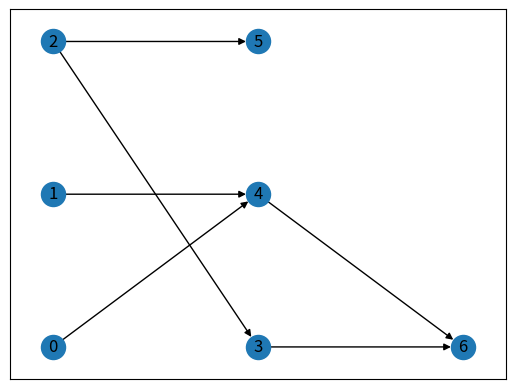

Recreate this plot in Python.
from collections import defaultdict, deque
import math
import random

import networkx as nx
import numpy as np
from matplotlib import pyplot as plt
from scipy.stats import truncnorm


class DAG:
    def __init__(self, generate_dict: dict, mode="certain"):
        self.node_num = 0
        self.edges = []
        self.period = 0
        self.sw_exe = []
        self.npu_exe = []
        self.hw_exe = []
        self.tpr = []
        self.P_static = []
        self.P_dyn = []
        self.P_sw = []
        self.P_npu = []

        self.cpu_eligible = []
        self.npu_eligible = []
        self.hw_eligible = []

        self.EST = []
        self.LST = []

        self.into_degree = []
        self.out_degree = []
        self.position = {}
        self.graph = defaultdict(list)
        self.reverse_graph = defaultdict(list)

        if mode == "certain":
            self.generate_certain(generate_dict)
        else:
            self.generate_random(generate_dict)

    def _reset_graph_state(self):
        self.graph = defaultdict(list)
        self.reverse_graph = defaultdict(list)
        self.into_degree = [0] * self.node_num
        self.out_degree = [0] * self.node_num

    def _rebuild_graph_indices(self):
        self._reset_graph_state()
        for start_node, end_node in self.edges:
            self.out_degree[start_node] += 1
            self.into_degree[end_node] += 1
            self.graph[start_node].append(end_node)
            self.reverse_graph[end_node].append(start_node)

    def _rebuild_positions(self):
        _depth, level_nodes = self.bfs_depth_and_levels()
        self.position = {}
        for level, nodes in level_nodes.items():
            x = 3 * level
            for idx, node in enumerate(nodes):
                self.position[node] = (x, idx * 5 + 1)

    def generate_certain(self, generate_dict):
        self.node_num = generate_dict["node num"]
        self.edges = list(generate_dict["edges"])
        self.period = generate_dict["period"]
        self.sw_exe = list(generate_dict["sw exe"])
        self.npu_exe = list(generate_dict["npu exe"])
        self.hw_exe = list(generate_dict["hw exe"])
        self.tpr = list(generate_dict["tpr"])
        self.P_static = list(generate_dict["P static"])
        self.P_dyn = list(generate_dict["P dyn"])
        self.P_sw = list(generate_dict["P sw"])
        self.P_npu = list(generate_dict["P npu"])
        self.cpu_eligible = list(generate_dict.get("cpu eligible", [True] * self.node_num))
        self.npu_eligible = list(generate_dict.get("npu eligible", [True] * self.node_num))
        self.hw_eligible = list(generate_dict.get("hw eligible", [True] * self.node_num))

        self._rebuild_graph_indices()
        self._rebuild_positions()

    def generate_random(self, generate_dict):
        self.node_num = generate_dict["V"]
        self.period = 0

        length = max(1, math.floor(math.sqrt(self.node_num) / generate_dict["alpha"]))
        mean_value = self.node_num / length
        random_num = np.random.normal(loc=mean_value, scale=generate_dict["beta"], size=length)

        dag_layers = []
        generated_nodes = 0
        for layer_index in range(length):
            layer_size = max(1, math.ceil(float(random_num[layer_index])))
            dag_layers.append(list(range(layer_size)))
            generated_nodes += layer_size

        if generated_nodes < self.node_num:
            for _ in range(self.node_num - generated_nodes):
                layer_index = random.randrange(length)
                dag_layers[layer_index].append(len(dag_layers[layer_index]))
        elif generated_nodes > self.node_num:
            removed = 0
            while removed < generated_nodes - self.node_num:
                layer_index = random.randrange(length)
                if len(dag_layers[layer_index]) <= 1:
                    continue
                del dag_layers[layer_index][-1]
                removed += 1

        relabeled_layers = []
        current_id = 0
        for layer in dag_layers:
            layer_nodes = list(range(current_id, current_id + len(layer)))
            relabeled_layers.append(layer_nodes)
            current_id += len(layer_nodes)

        self.edges = []
        for layer_index in range(length - 1):
            next_layer_candidates = list(range(len(relabeled_layers[layer_index + 1])))
            for node_index in range(len(relabeled_layers[layer_index])):
                out_degree = random.randrange(1, generate_dict["max_out"] + 1)
                out_degree = min(out_degree, len(relabeled_layers[layer_index + 1]))
                for chosen in random.sample(next_layer_candidates, out_degree):
                    self.edges.append(
                        (
                            relabeled_layers[layer_index][node_index],
                            relabeled_layers[layer_index + 1][chosen],
                        )
                    )

        self.cpu_eligible = [True] * self.node_num
        self.npu_eligible = [
            random.random() < generate_dict["npu_eligibility_prob"]
            for _ in range(self.node_num)
        ]
        self.hw_eligible = [
            random.random() < generate_dict["fpga_eligibility_prob"]
            for _ in range(self.node_num)
        ]

        self.tpr = [
            max(1, value)
            for value in self._generate_non_negative_integers(
                self.node_num,
                generate_dict["Tpr"],
                generate_dict["Tpr_beta"],
            )
        ]

        cpu_upper = max(1, int(round(2 * generate_dict["wDAG"])))
        self.sw_exe = [random.randint(1, cpu_upper) for _ in range(self.node_num)]

        self.npu_exe = []
        for node, sw_time in enumerate(self.sw_exe):
            if self.npu_eligible[node]:
                lower = max(1, int(math.floor(sw_time * (1 - generate_dict["gamma_GPU"] / 2))))
                self.npu_exe.append(random.randint(lower, sw_time))
            else:
                self.npu_exe.append(math.inf)

        self.hw_exe = []
        for node, sw_time in enumerate(self.sw_exe):
            if self.hw_eligible[node]:
                lower = max(1, int(math.floor(sw_time * (1 - generate_dict["gamma_hw"] / 2))))
                self.hw_exe.append(random.randint(lower, sw_time))
            else:
                self.hw_exe.append(math.inf)

        self.P_sw = [generate_dict["P_sw"]] * self.node_num
        self.P_npu = self._generate_positive_normal_floats(
            self.node_num,
            generate_dict["P_npu"],
            generate_dict["P_npu_beta"],
        )
        self.P_static = [
            random.uniform(generate_dict["P_static_min"], generate_dict["P_static_max"])
            for _ in range(self.node_num)
        ]
        self.P_dyn = [
            random.uniform(generate_dict["P_dyn_min"], generate_dict["P_dyn_max"])
            for _ in range(self.node_num)
        ]

        self._rebuild_graph_indices()
        self._rebuild_positions()

    @staticmethod
    def _generate_non_negative_integers(n, mean, std):
        lower = 0
        upper = max(mean * 2, 1)
        a = (lower - mean) / std
        b = (upper - mean) / std
        samples = truncnorm.rvs(a, b, loc=mean, scale=std, size=n)
        integers = np.round(samples).astype(int)
        integers = np.clip(integers, 0, None)
        return integers.tolist()

    @staticmethod
    def _generate_positive_normal_floats(n, mean, std, lower=1e-6):
        values = []
        while len(values) < n:
            sample = random.gauss(mean, std)
            if sample >= lower:
                values.append(sample)
        return values

    def earliest_start_time(self):
        in_degree = self.into_degree.copy()
        nodes = list(range(self.node_num))
        earliest_time = [0] * self.node_num
        queue = deque([node for node in nodes if in_degree[node] == 0])

        while queue:
            u = queue.popleft()
            for v in self.graph[u]:
                earliest_time[v] = max(
                    earliest_time[v],
                    earliest_time[u] + min(self.sw_exe[u], self.npu_exe[u], self.hw_exe[u]),
                )
                in_degree[v] -= 1
                if in_degree[v] == 0:
                    queue.append(v)
        return earliest_time

    def latest_start_time(self):
        out_degree = self.out_degree.copy()
        nodes = list(range(self.node_num))
        latest_time = [0] * self.node_num
        queue = deque([node for node in nodes if out_degree[node] == 0])
        for node in queue:
            latest_time[node] = -min(self.sw_exe[node], self.npu_exe[node], self.hw_exe[node])

        while queue:
            u = queue.popleft()
            for v in self.reverse_graph[u]:
                latest_time[v] = min(
                    latest_time[v],
                    latest_time[u] - min(self.sw_exe[v], self.npu_exe[v], self.hw_exe[v]),
                )
                out_degree[v] -= 1
                if out_degree[v] == 0:
                    queue.append(v)
        return latest_time

    def bfs_depth_and_levels(self):
        in_degree = self.into_degree.copy()
        queue = deque([i for i in range(self.node_num) if in_degree[i] == 0])
        level_nodes = defaultdict(list)
        node_levels = [-1] * self.node_num
        for node in queue:
            node_levels[node] = 1
            level_nodes[1].append(node)

        while queue:
            node = queue.popleft()
            for neighbor in self.graph[node]:
                max_predecessor_level = max(
                    node_levels[predecessor] for predecessor in self.reverse_graph[neighbor]
                )
                if node_levels[neighbor] == -1 or node_levels[neighbor] < max_predecessor_level + 1:
                    node_levels[neighbor] = max_predecessor_level + 1
                    level_nodes[node_levels[neighbor]].append(neighbor)
                in_degree[neighbor] -= 1
                if in_degree[neighbor] == 0:
                    queue.append(neighbor)

        max_depth = max(node_levels) if node_levels else 0
        for level in level_nodes:
            level_nodes[level].sort()
        return max_depth, dict(level_nodes)

    def predecessor_of_node(self, num):
        return [edge[0] for edge in self.edges if edge[1] == num]

    def successor_of_node(self, num):
        return [edge[1] for edge in self.edges if edge[0] == num]

    def sink_nodes(self):
        return [i for i, degree in enumerate(self.out_degree) if degree == 0]

    def find_affected_tasks(self, start_node, reverse=False):
        if start_node not in self.graph:
            present_nodes = {n for edges in self.graph.values() for n in edges}
            return [start_node] if start_node in present_nodes else []

        queue = deque([start_node])
        visited = {start_node}
        result = []

        while queue:
            current = queue.popleft()
            result.append(current)
            for neighbor in self.graph.get(current, []):
                if neighbor not in visited:
                    visited.add(neighbor)
                    queue.append(neighbor)
                else:
                    if neighbor in queue:
                        queue.remove(neighbor)
                        queue.append(neighbor)
                    elif neighbor in result:
                        result.remove(neighbor)
                        queue.append(neighbor)
        return result if not reverse else result[::-1]

    def plot_DAG(self, fig_name="DAG.png"):
        plt.clf()
        graph = nx.DiGraph()
        graph.add_nodes_from(range(self.node_num))
        graph.add_edges_from(self.edges)
        nx.draw_networkx(graph, arrows=True, pos=self.position)
        plt.savefig(fig_name, format="PNG")
        return plt.clf


if __name__ == "__main__":
    DAG_dict = {
        "node num": 7,
        "edges": [(0, 4), (1, 4), (2, 3), (2, 5), (3, 6), (4, 6)],
        "period": 30,
        "sw exe": [3] * 7,
        "npu exe": [1, 1, 2, 1, 1, 1, 1],
        "hw exe": [2] * 7,
        "tpr": [1] * 7,
        "P static": [1.0] * 7,
        "P dyn": [2.0] * 7,
        "P sw": [0.5] * 7,
        "P npu": [5.0] * 7,
        "cpu eligible": [True] * 7,
        "npu eligible": [True] * 7,
        "hw eligible": [True] * 7,
    }
    DAG1 = DAG(DAG_dict)
    DAG1.plot_DAG()
